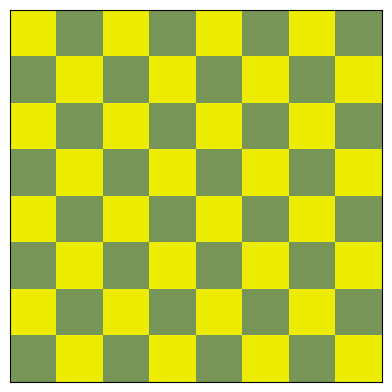

Python code for this plot:
#tabuleiro de xadrez - chess board 

import matplotlib.pyplot as plt
import numpy as np
from matplotlib.colors import ListedColormap

# Criação do tabuleiro
board = np.tile([1, 0], (8, 4))

# Ajuste das linhas do tabuleiro
for i in range(board.shape[0]):
    board[i] = np.roll(board[i], i % 2)

# Definição do colormap
cmap = ListedColormap(['#779556', '#ebec00'])

# Plotagem do tabuleiro
plt.matshow(board, cmap=cmap)
plt.xticks([])
plt.yticks([])
plt.show()